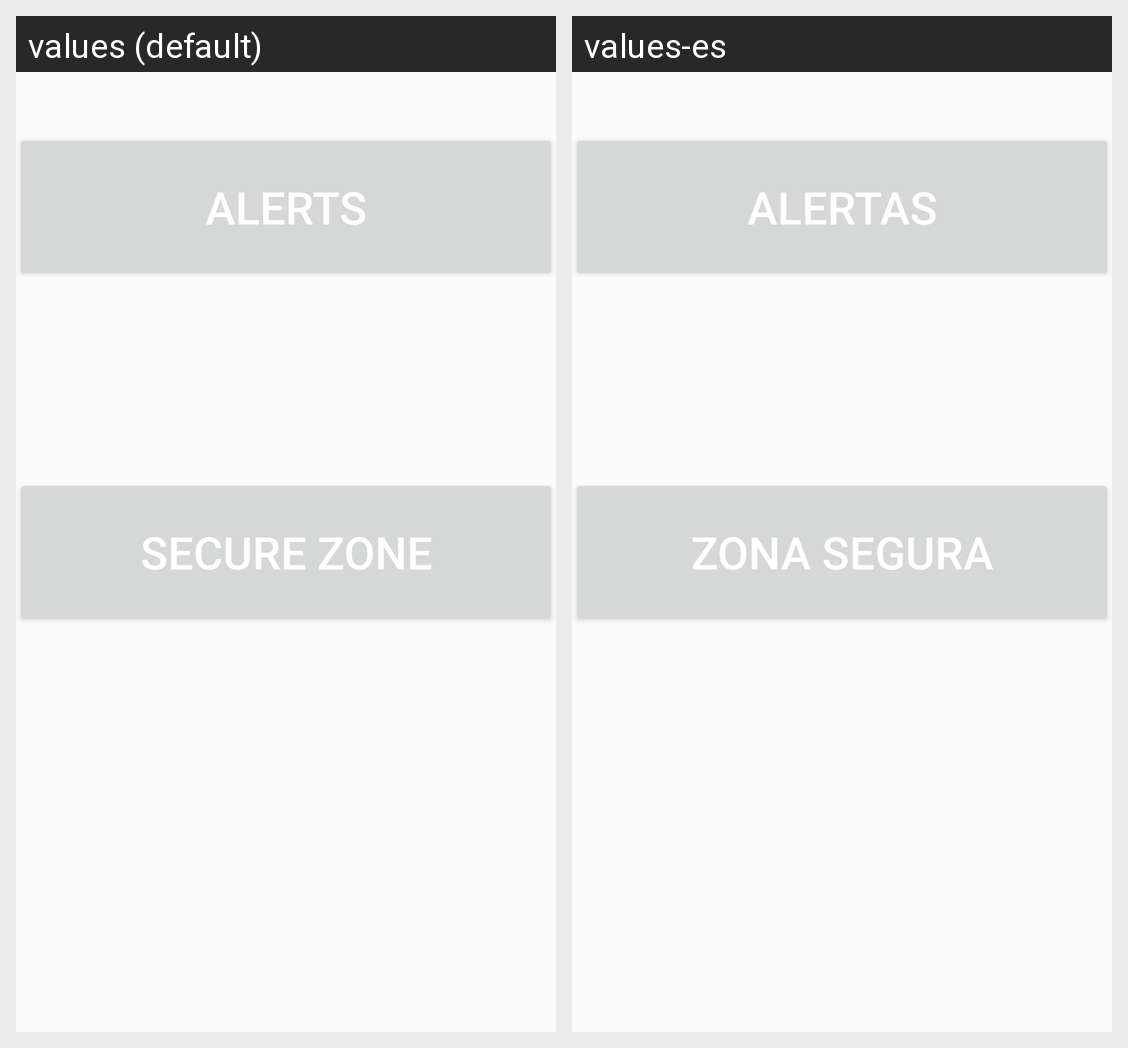

Strings drawn on this Android screen and how each of the app's shown locales translates them:
Android screen res/layout/patient_settings_fragment.xml rendered under 2 locales, left to right: values (default), values-es. Device: Nexus 5 (rendered at 1080×1920; each locale shown at half size, 540×960, under a caption strip naming it); theme AppTheme.
Strings drawn on this screen, with the default value and each locale's value (text and hints the layout hard-codes, and strings that could not be matched under every locale, appear in the picture but are not listed):

patientSettingsAlert
  values: Alerts
  values-es: Alertas

patientSettingsZone
  values: Secure Zone
  values-es: Zona Segura
